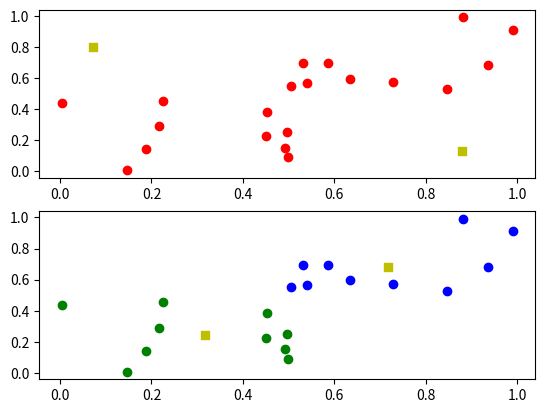

Reproduce this figure in Python.
#!/usr/bin/env python3
# -*- coding: utf-8 -*-
"""
Created on Fri Jan 20 00:55:09 2017

@author: hakozaki
"""
import numpy as np
import matplotlib.pyplot as plt

import itertools

class kMeans:
    
    def __init__(self,k):
        u0_x = 0.5 * np.random.rand(1)
        u0_y = 0.5 * np.random.rand(1) + 0.5

        u1_x = 0.5 * np.random.rand(1) + 0.5
        u1_y = 0.5 * np.random.rand(1)
        
        u0 = np.c_[u0_x,u0_y]
        u1 = np.c_[u1_x,u1_y]
        
        self.u = np.r_[u0,u1]
 
    def J(self,X,L):
        sum_value = 0.0
        for x,l in zip(X,L):
            distance = np.sum( (x - self.u)**2 , axis = 1)
            sum_value += np.sum(l * distance)
        return sum_value
        

if __name__ == '__main__':
    
    x = 0.5 * np.random.rand(10)
    y = 0.5 * np.random.rand(10)
    
    x2 = 0.5 * np.random.rand(10) + 0.5
    y2 = 0.5 * np.random.rand(10) + 0.5
    
    data1 = np.c_[x,y]
    data2 = np.c_[x2,y2]

    datas = np.r_[data1,data2]

    N = len(datas)
    K = 2
    
    label = np.zeros([N,K])   
    #初期値はゼロ番目のクラスタに属すると仮定
    label[: , 0] = 1
    
    k_means = kMeans(K)

    ### グラフ描写 before ###
    fig = plt.figure()

    ax = fig.add_subplot(2,1,1)
    ax.scatter(datas[:,0],datas[:,1], c='red')
    ax.scatter(k_means.u[:,0],k_means.u[:,1],marker='s',color='y')
    
    
    target = k_means.J(datas,label)
    
    diff = 1000
    
    for turn in itertools.takewhile(lambda turn: diff > 0.01, itertools.count()):
    
        print('turn : %d , loss : %.3f' % (turn , target))
    
        ### Eステップ ###
        for row , d in enumerate(datas):
            
            #k個のクラスタの中心との距離のリスト
            distance = np.sum( (d - k_means.u)**2 , axis = 1)
                
            idx = np.argmax(distance)
            
            for k in range(len(k_means.u)):    
                label[row , k] = 1.0 if k == idx else 0
    
        
        ### Mステップ ###
        for k in range(K):
            
            numerator = 0.0
            denominator = np.sum(label[:,k])
            
            for row , d in enumerate(datas):
                numerator += d * label[row , k]
            
            k_means.u[k] = numerator / denominator
        
        #収束判定
        new_target = k_means.J(datas,label)
        diff = target - new_target
        target = new_target 
        
    
    ### グラフ描写 after ###
    color = ['g','b','r']
    ax = fig.add_subplot(2,1,2)
    for row , d in enumerate(datas):
        idx = np.argmax(label[row])
        ax.scatter(d[0],d[1],color=color[idx])
    ax.scatter(k_means.u[:,0],k_means.u[:,1],marker='s',color='y')
    
        
        
    
    
    
    
    
    
    
    
    
        
    
    
    
    
    
    
    
    
    
    
    
   
    
    